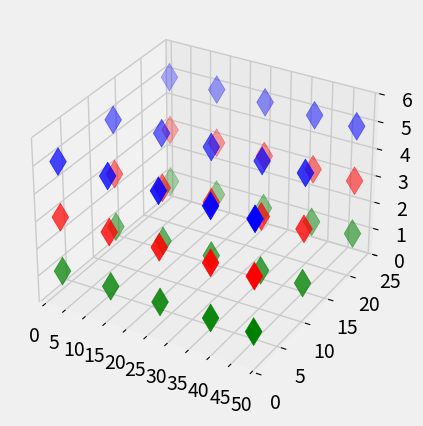

The script that saved this image: (Note: this script raises an exception after producing the figure.)
# This import registers the 3D projection, but is otherwise unused.
from mpl_toolkits.mplot3d import Axes3D  # noqa: F401 unused import

import matplotlib.pyplot as plt
import numpy as np
# import seaborn

# seaborn.set()
# 可选图片风格
print(plt.style.available)

# 设定画图风格
plt.style.use('fivethirtyeight')
fig = plt.figure()
ax = plt.axes(projection='3d')

# Fixing random state for reproducibility
# np.random.seed(19680801)
# rng = np.random.RandomState(0)
# xs = rng.randint(0, 50, size=30)
# ys = rng.randint(0, 25, size=30)
# zs = rng.randint(0, 6, size=30)

# 测试数据
# xs = np.array([2, 14, 26, 38, 48,2, 14, 26, 38, 48,2, 14, 26, 38, 48,
#                 2, 14, 26, 38, 48,2, 14, 26, 38, 48,2, 14, 26, 38, 48,
#                 2, 14, 26, 38, 48,2, 14, 26, 38, 48,2, 14, 26, 38, 48])

# ys = np.array([2, 2, 2, 2, 2, 2, 2, 2, 2, 2,2, 2, 2, 2, 2, 
#                 12, 12, 12, 12, 12, 12, 12, 12, 12, 12, 12, 12, 12, 12, 12, 
#                 23, 23, 23, 23, 23, 23, 23, 23, 23, 23, 23, 23, 23, 23, 23])

# zs = np.array([1, 1, 1, 1, 1, 3, 3, 3, 3, 3, 5, 5, 5, 5, 5,
#                 1, 1, 1, 1, 1, 3, 3, 3, 3, 3, 5, 5, 5, 5, 5,
#                 1, 1, 1, 1, 1, 3, 3, 3, 3, 3, 5, 5, 5, 5, 5])


x1 = np.array([2, 14, 26, 38, 48,2, 14, 26, 38, 48,2, 14, 26, 38, 48])
y1 = np.array([2,2,2,2,2,12,12,12,12,12,23,23,23,23,23])
z1 = np.array([1]*15)
z2 = np.array([3]*15)
z3 = np.array([5]*15)

ax.scatter3D(x1, y1, z1, c='green', marker='d', s=200)
ax.scatter3D(x1, y1, z2, c='red', marker='d', s=200)
ax.scatter3D(x1, y1, z3, c='blue', marker='d', s=200)

# ax.scatter(xs, ys, zs, marker='d', s=150, c='blue',label='OITD-PI')

# ax.set_xlabel('粮仓长', fontproperties='SimHei', fontsize=10)
# ax.set_ylabel('粮仓宽', fontproperties='SimHei', fontsize=10)
# ax.set_zlabel('粮仓高', fontproperties='SimHei', fontsize=10)
# ax.set_title('采集终端部署位置示意图', fontproperties='SimHei', fontsize=12)

ax.set_xticks(np.linspace(0,50,11))
ax.set_xticklabels( ('0', '5', '10', '15', '20',  '25',  '30',  '35', '40', '45', '50'))
ax.set_yticks(np.linspace(0,25,6))
ax.set_yticklabels( ('0', '5', '10', '15', '20','25'))
ax.set_zticks(np.linspace(6,0,7))
ax.set_zticklabels( ('0', '1', '2', '3', '4', '5','6', '7'))
# ax.set(xlim=(0,50), ylim=(0,25), zlim=(0,6), xlabel='x', ylabel='y', zlabel='z', title='cang')
ax.legend()
# plt.annotate(r'$\mu=100$', xy=(2,1), xytext=(3,1.5), arrowprops=dict(facecolor='black', shrink=0.1,width=2))

plt.show()
